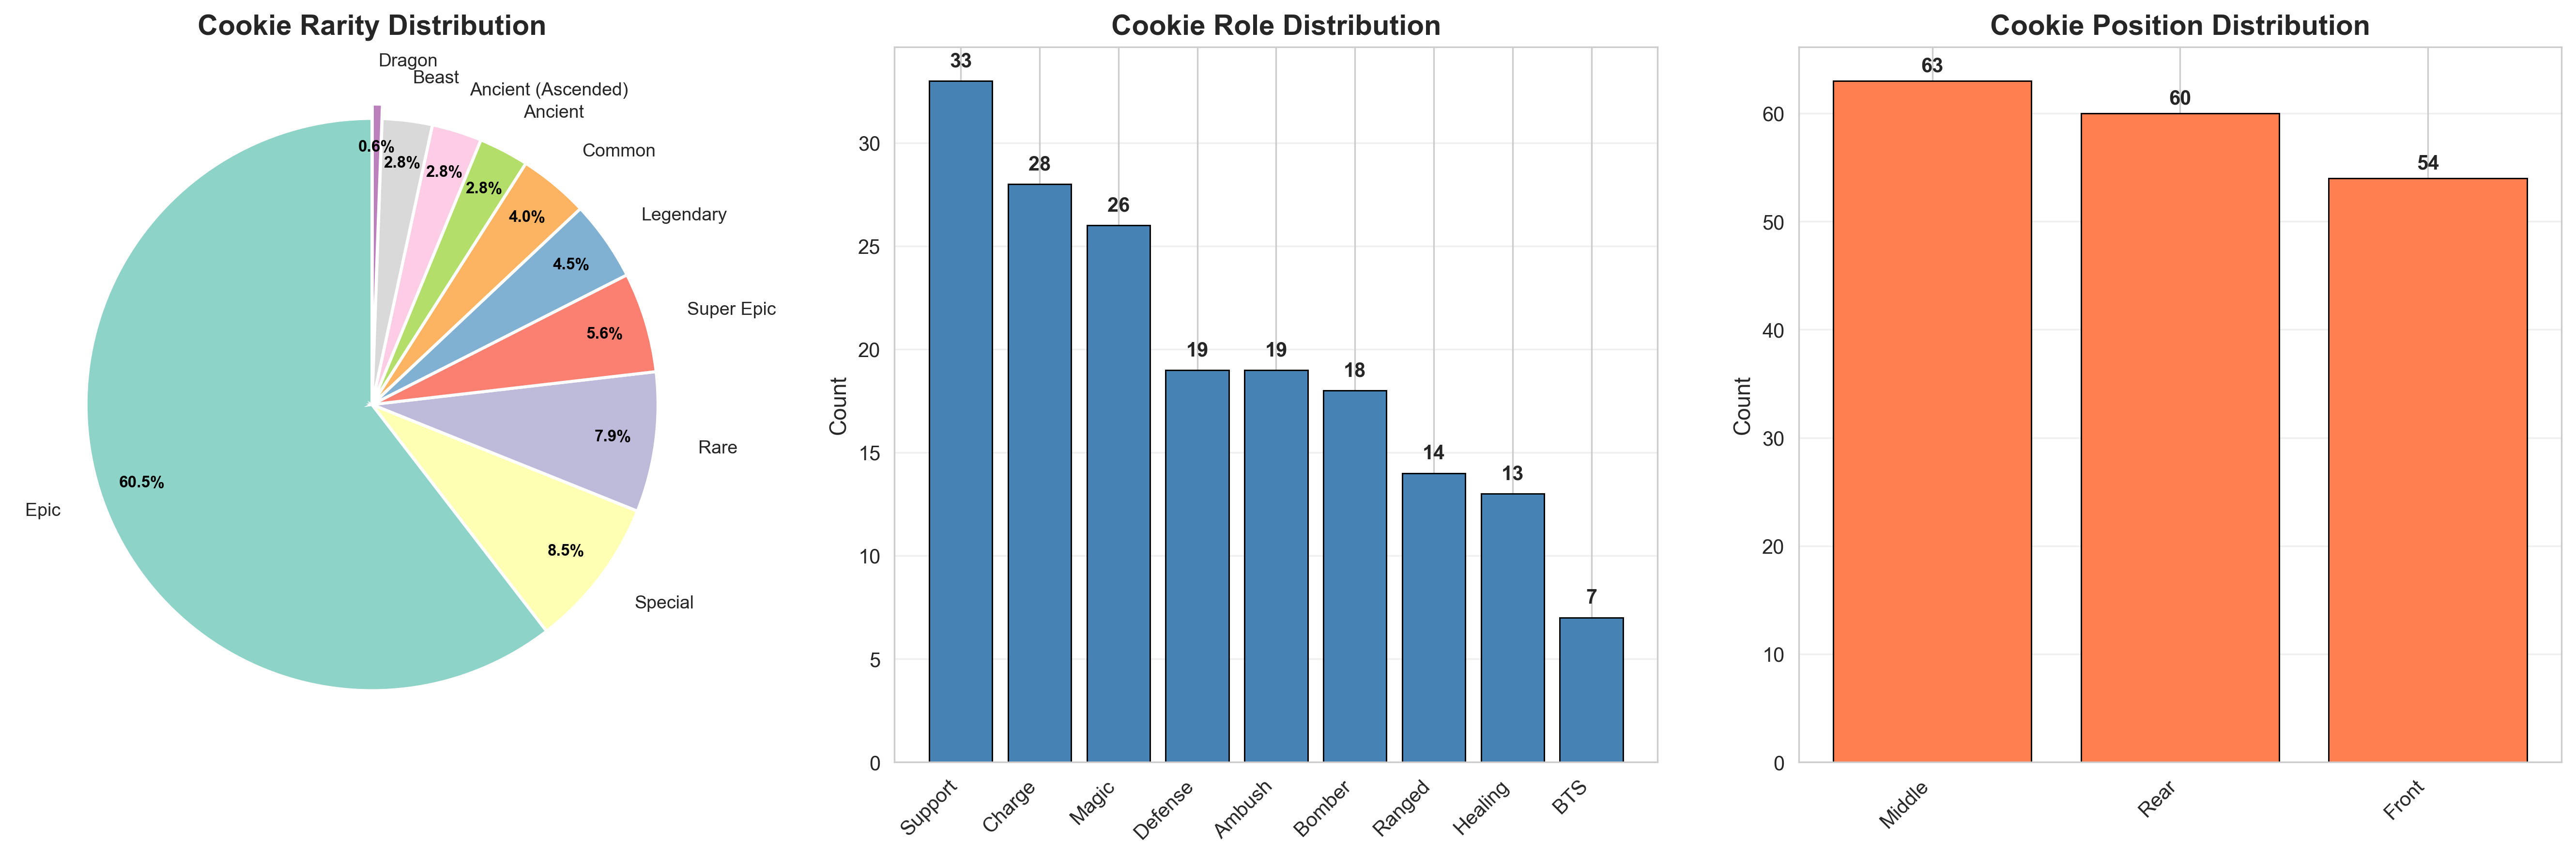

Source code (Python):
import pandas as pd
import matplotlib.pyplot as plt
import seaborn as sns

# Set the style for better-looking plots
sns.set_style("whitegrid")
plt.rcParams['figure.figsize'] = (15, 5)

def load_data(filepath):
    """
    Load the cookie data from a CSV file.
    
    Args:
        filepath (str): Path to the CSV file
    
    Returns:
        pd.DataFrame: Loaded data
    """
    try:
        df = pd.read_csv(filepath)
        print(f"Data loaded successfully! Shape: {df.shape}")
        print(f"\nColumns: {df.columns.tolist()}")
        return df
    except FileNotFoundError:
        print(f"Error: File '{filepath}' not found.")
        return None
    except Exception as e:
        print(f"Error loading data: {e}")
        return None

def create_visualizations(df):
    """
    Create three visualizations: pie chart for rarity, 
    bar graphs for role and position.
    
    Args:
        df (pd.DataFrame): Cookie data
    """
    # Create a figure with 3 subplots
    fig, axes = plt.subplots(1, 3, figsize=(18, 6))
    
    # 1. PIE CHART - Cookie Rarity
    if 'cookie_rarity' in df.columns:
        rarity_counts = df['cookie_rarity'].value_counts()
        
        # Define custom colors for the pie chart
        colors = plt.cm.Set3(range(len(rarity_counts)))
        
        # Create explode array to pull out small slices slightly
        explode = [0.05 if count < rarity_counts.sum() * 0.02 else 0 
                   for count in rarity_counts.values]
        
        wedges, texts, autotexts = axes[0].pie(
            rarity_counts.values, 
            labels=rarity_counts.index, 
            autopct='%1.1f%%',
            startangle=90,
            colors=colors,
            explode=explode,
            pctdistance=0.85,
            labeldistance=1.15,
            wedgeprops={'edgecolor': 'white', 'linewidth': 1.5}
        )
        
        # Improve text readability
        for text in texts:
            text.set_fontsize(9)
        for autotext in autotexts:
            autotext.set_color('black')
            autotext.set_fontweight('bold')
            autotext.set_fontsize(8)
        
        axes[0].set_title('Cookie Rarity Distribution', fontsize=14, fontweight='bold')
    else:
        axes[0].text(0.5, 0.5, 'cookie_rarity column not found', 
                     ha='center', va='center')
        axes[0].set_title('Cookie Rarity Distribution', fontsize=14, fontweight='bold')
    
    # 2. BAR GRAPH - Cookie Role
    if 'cookie_role' in df.columns:
        role_counts = df['cookie_role'].value_counts()
        
        axes[1].bar(range(len(role_counts)), 
                    role_counts.values, 
                    color='steelblue',
                    edgecolor='black',
                    linewidth=0.7)
        axes[1].set_xticks(range(len(role_counts)))
        axes[1].set_xticklabels(role_counts.index, rotation=45, ha='right')
        axes[1].set_ylabel('Count', fontsize=11)
        axes[1].set_title('Cookie Role Distribution', fontsize=14, fontweight='bold')
        axes[1].grid(axis='y', alpha=0.3)
        
        # Add value labels on top of bars
        for i, v in enumerate(role_counts.values):
            axes[1].text(i, v + 0.5, str(v), ha='center', va='bottom', fontweight='bold')
    else:
        axes[1].text(0.5, 0.5, 'cookie_role column not found', 
                     ha='center', va='center', transform=axes[1].transAxes)
        axes[1].set_title('Cookie Role Distribution', fontsize=14, fontweight='bold')
    
    # 3. BAR GRAPH - Cookie Position
    if 'cookie_position' in df.columns:
        position_counts = df['cookie_position'].value_counts()
        
        axes[2].bar(range(len(position_counts)), 
                    position_counts.values, 
                    color='coral',
                    edgecolor='black',
                    linewidth=0.7)
        axes[2].set_xticks(range(len(position_counts)))
        axes[2].set_xticklabels(position_counts.index, rotation=45, ha='right')
        axes[2].set_ylabel('Count', fontsize=11)
        axes[2].set_title('Cookie Position Distribution', fontsize=14, fontweight='bold')
        axes[2].grid(axis='y', alpha=0.3)
        
        # Add value labels on top of bars
        for i, v in enumerate(position_counts.values):
            axes[2].text(i, v + 0.5, str(v), ha='center', va='bottom', fontweight='bold')
    else:
        axes[2].text(0.5, 0.5, 'cookie_position column not found', 
                     ha='center', va='center', transform=axes[2].transAxes)
        axes[2].set_title('Cookie Position Distribution', fontsize=14, fontweight='bold')
    
    # Adjust layout to prevent overlap
    plt.tight_layout()
    
    # Save the figure
    plt.savefig('cookie_analysis.png', dpi=300, bbox_inches='tight')
    print("\nVisualizations saved as 'cookie_analysis.png'")
    
    # Display the plots
    plt.show()

def print_summary_statistics(df):
    """
    Print summary statistics for the cookie data.
    
    Args:
        df (pd.DataFrame): Cookie data
    """
    print("\n" + "="*50)
    print("SUMMARY STATISTICS")
    print("="*50)
    
    if 'cookie_rarity' in df.columns:
        print("\nCookie Rarity Counts:")
        print(df['cookie_rarity'].value_counts())
    
    if 'cookie_role' in df.columns:
        print("\nCookie Role Counts:")
        print(df['cookie_role'].value_counts())
    
    if 'cookie_position' in df.columns:
        print("\nCookie Position Counts:")
        print(df['cookie_position'].value_counts())
    
    print("\n" + "="*50)

def main():
    """
    Main function to orchestrate the data analysis workflow.
    """
    # Specify your file path here
    filepath = 'crk-cookies.csv'  # Change this to your actual file path
    
    print("Cookie Data Analysis Program")
    print("="*50)
    
    # Load the data
    df = load_data(filepath)
    
    if df is not None:
        # Print summary statistics
        print_summary_statistics(df)
        
        # Create visualizations
        print("\nCreating visualizations...")
        create_visualizations(df)
        
        print("\nAnalysis complete!")
    else:
        print("\nAnalysis failed due to data loading error.")

if __name__ == "__main__":
    main()